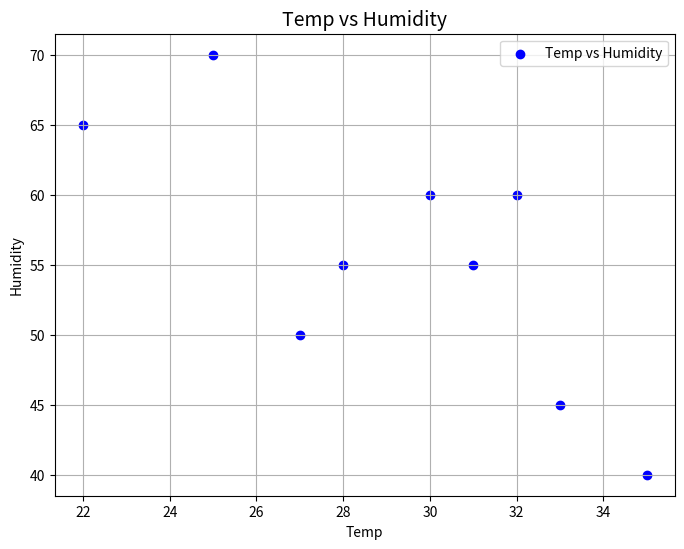
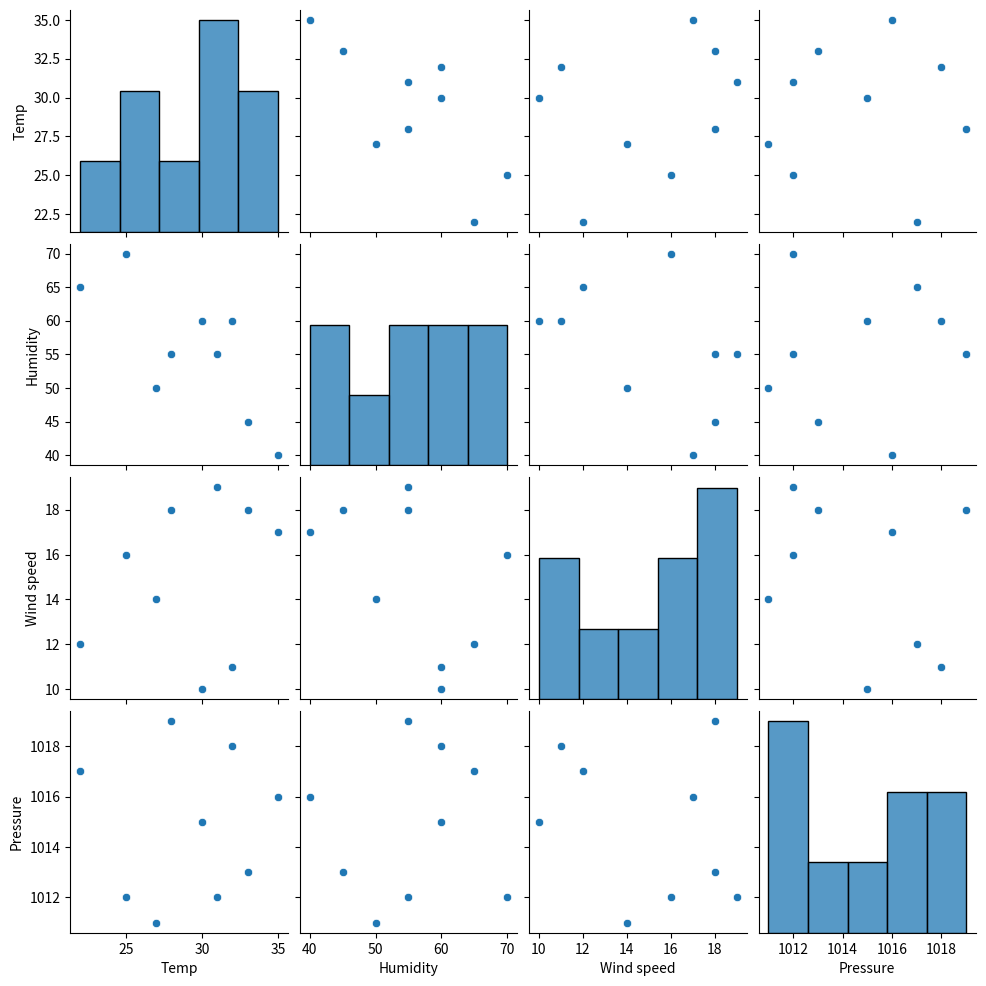

The matplotlib source for these figures, in order:
import pandas as pd
import seaborn as sns
import matplotlib.pyplot as plt

data = {
    'Temp': [30, 22, 28, 35, 33, 25, 27, 32, 31],
    'Humidity': [60, 65, 55, 40, 45, 70, 50, 60, 55],
    'Wind speed': [10, 12, 18, 17, 18, 16, 14, 11, 19],  # Fixed length to match others
    'Pressure': [1015, 1017, 1019, 1016, 1013, 1012, 1011, 1018, 1012]
}

df = pd.DataFrame(data)

# Scatter plot Temp vs Humidity
plt.figure(figsize=(8,6))
plt.scatter(df['Temp'], df['Humidity'], color='blue', label='Temp vs Humidity')
plt.title('Temp vs Humidity', fontsize=14)
plt.xlabel('Temp')
plt.ylabel('Humidity')
plt.grid(True)
plt.legend()

# Pairplot without the 'hue' argument
sns.pairplot(df)
plt.show()
